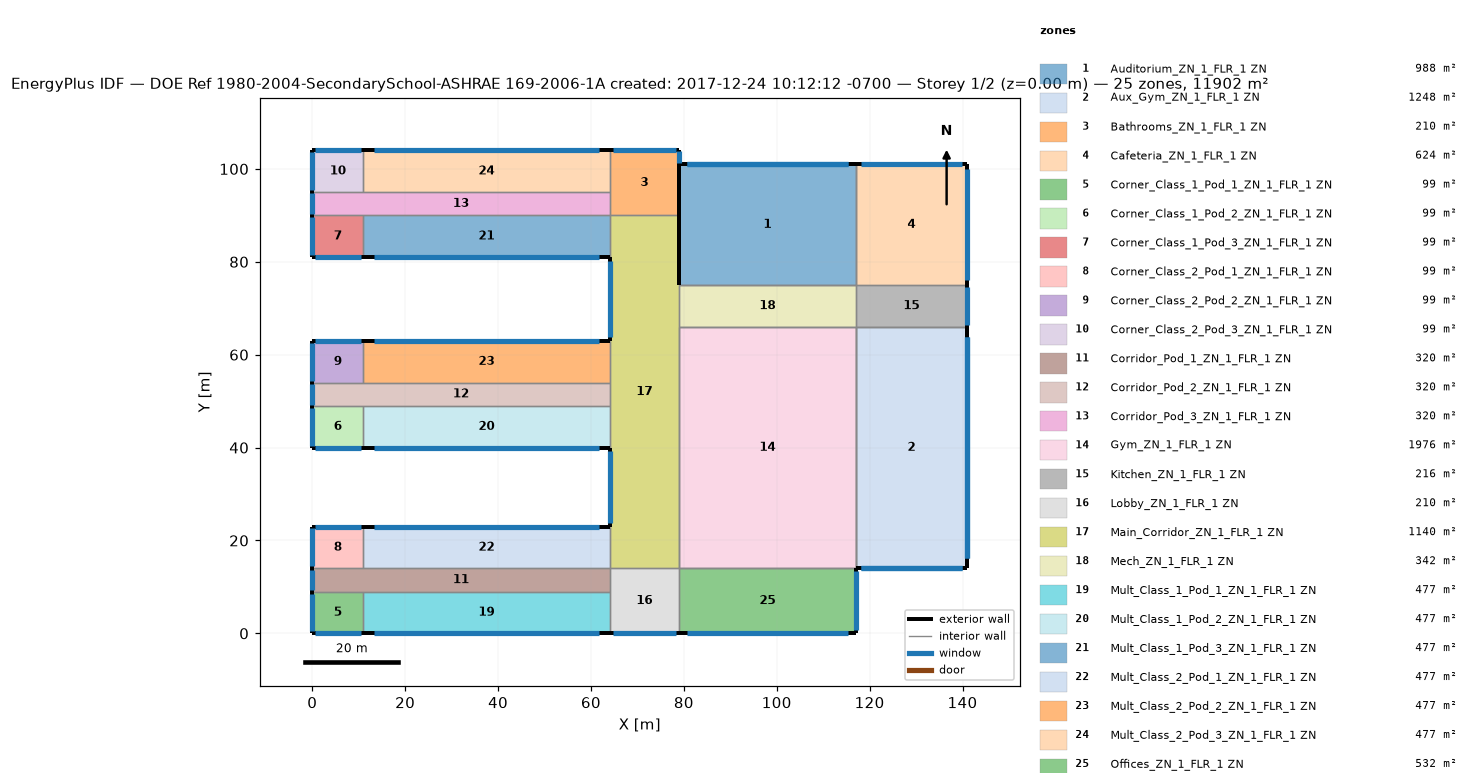
=== STOREY PLAN SPEC (per zone: floor XY polygon, exterior-wall plan segments, windows/doors) ===
zone 1: Auditorium_ZN_1_FLR_1 ZN  (988.0 m²)
  floor: (117.00, 101.00) (117.00, 75.00) (79.00, 75.00) (79.00, 101.00)
  exterior wall: (117.00, 101.00) – (79.00, 101.00)  [38.0 m] x2 surfaces
    window: (115.38, 101.00) – (80.62, 101.00)  [44.8 m²] x2
  exterior wall: (79.00, 101.00) – (79.00, 75.00)  [26.0 m] x2 surfaces
  interior walls: 4
zone 2: Aux_Gym_ZN_1_FLR_1 ZN  (1248.0 m²)
  floor: (141.00, 66.00) (141.00, 14.00) (117.00, 14.00) (117.00, 66.00)
  exterior wall: (117.00, 14.00) – (141.00, 14.00)  [24.0 m] x2 surfaces
    window: (118.04, 14.00) – (139.96, 14.00)  [28.3 m²] x2
  exterior wall: (141.00, 14.00) – (141.00, 66.00)  [52.0 m] x2 surfaces
    window: (141.00, 16.20) – (141.00, 63.80)  [61.3 m²] x2
  interior walls: 4
zone 3: Bathrooms_ZN_1_FLR_1 ZN  (210.0 m²)
  floor: (79.00, 104.00) (79.00, 90.00) (64.00, 90.00) (64.00, 104.00)
  exterior wall: (79.00, 90.00) – (79.00, 101.00)  [11.0 m]
  exterior wall: (79.00, 101.00) – (79.00, 104.00)  [3.0 m]
    window: (79.00, 101.17) – (79.00, 103.83)  [3.5 m²]
  exterior wall: (79.00, 104.00) – (64.00, 104.00)  [15.0 m]
    window: (78.33, 104.00) – (64.67, 104.00)  [17.7 m²]
  interior walls: 3
zone 4: Cafeteria_ZN_1_FLR_1 ZN  (624.0 m²)
  floor: (141.00, 101.00) (141.00, 75.00) (117.00, 75.00) (117.00, 101.00)
  exterior wall: (141.00, 75.00) – (141.00, 101.00)  [26.0 m]
    window: (141.00, 76.12) – (141.00, 99.88)  [30.6 m²]
  exterior wall: (141.00, 101.00) – (117.00, 101.00)  [24.0 m]
    window: (139.96, 101.00) – (118.04, 101.00)  [28.3 m²]
  interior walls: 2
zone 5: Corner_Class_1_Pod_1_ZN_1_FLR_1 ZN  (99.0 m²)
  floor: (11.00, 9.00) (11.00, 0.00) (0.00, 0.00) (0.00, 9.00)
  exterior wall: (0.00, 0.00) – (11.00, 0.00)  [11.0 m]
    window: (0.50, 0.00) – (10.50, 0.00)  [13.0 m²]
  exterior wall: (0.00, 9.00) – (0.00, 0.00)  [9.0 m]
    window: (0.00, 8.58) – (0.00, 0.42)  [10.6 m²]
  interior walls: 2
zone 6: Corner_Class_1_Pod_2_ZN_1_FLR_1 ZN  (99.0 m²)
  floor: (11.00, 49.00) (11.00, 40.00) (0.00, 40.00) (0.00, 49.00)
  exterior wall: (0.00, 40.00) – (11.00, 40.00)  [11.0 m]
    window: (0.50, 40.00) – (10.50, 40.00)  [13.0 m²]
  exterior wall: (0.00, 49.00) – (0.00, 40.00)  [9.0 m]
    window: (0.00, 48.58) – (0.00, 40.42)  [10.6 m²]
  interior walls: 2
zone 7: Corner_Class_1_Pod_3_ZN_1_FLR_1 ZN  (99.0 m²)
  floor: (11.00, 90.00) (11.00, 81.00) (0.00, 81.00) (0.00, 90.00)
  exterior wall: (0.00, 81.00) – (11.00, 81.00)  [11.0 m]
    window: (0.50, 81.00) – (10.50, 81.00)  [13.0 m²]
  exterior wall: (0.00, 90.00) – (0.00, 81.00)  [9.0 m]
    window: (0.00, 89.58) – (0.00, 81.42)  [10.6 m²]
  interior walls: 2
zone 8: Corner_Class_2_Pod_1_ZN_1_FLR_1 ZN  (99.0 m²)
  floor: (11.00, 23.00) (11.00, 14.00) (0.00, 14.00) (0.00, 23.00)
  exterior wall: (11.00, 23.00) – (0.00, 23.00)  [11.0 m]
    window: (10.50, 23.00) – (0.50, 23.00)  [13.0 m²]
  exterior wall: (0.00, 23.00) – (0.00, 14.00)  [9.0 m]
    window: (0.00, 22.58) – (0.00, 14.42)  [10.6 m²]
  interior walls: 2
zone 9: Corner_Class_2_Pod_2_ZN_1_FLR_1 ZN  (99.0 m²)
  floor: (11.00, 63.00) (11.00, 54.00) (0.00, 54.00) (0.00, 63.00)
  exterior wall: (11.00, 63.00) – (0.00, 63.00)  [11.0 m]
    window: (10.50, 63.00) – (0.50, 63.00)  [13.0 m²]
  exterior wall: (0.00, 63.00) – (0.00, 54.00)  [9.0 m]
    window: (0.00, 62.58) – (0.00, 54.42)  [10.6 m²]
  interior walls: 2
zone 10: Corner_Class_2_Pod_3_ZN_1_FLR_1 ZN  (99.0 m²)
  floor: (11.00, 104.00) (11.00, 95.00) (0.00, 95.00) (0.00, 104.00)
  exterior wall: (11.00, 104.00) – (0.00, 104.00)  [11.0 m]
    window: (10.50, 104.00) – (0.50, 104.00)  [13.0 m²]
  exterior wall: (0.00, 104.00) – (0.00, 95.00)  [9.0 m]
    window: (0.00, 103.58) – (0.00, 95.42)  [10.6 m²]
  interior walls: 2
zone 11: Corridor_Pod_1_ZN_1_FLR_1 ZN  (320.0 m²)
  floor: (64.00, 14.00) (64.00, 9.00) (0.00, 9.00) (0.00, 14.00)
  exterior wall: (0.00, 14.00) – (0.00, 9.00)  [5.0 m]
    window: (0.00, 13.75) – (0.00, 9.25)  [5.9 m²]
  interior walls: 5
zone 12: Corridor_Pod_2_ZN_1_FLR_1 ZN  (320.0 m²)
  floor: (64.00, 54.00) (64.00, 49.00) (0.00, 49.00) (0.00, 54.00)
  exterior wall: (0.00, 54.00) – (0.00, 49.00)  [5.0 m]
    window: (0.00, 53.75) – (0.00, 49.25)  [5.9 m²]
  interior walls: 5
zone 13: Corridor_Pod_3_ZN_1_FLR_1 ZN  (320.0 m²)
  floor: (64.00, 95.00) (64.00, 90.00) (0.00, 90.00) (0.00, 95.00)
  exterior wall: (0.00, 95.00) – (0.00, 90.00)  [5.0 m]
    window: (0.00, 94.75) – (0.00, 90.25)  [5.9 m²]
  interior walls: 5
zone 14: Gym_ZN_1_FLR_1 ZN  (1976.0 m²)
  floor: (117.00, 66.00) (117.00, 14.00) (79.00, 14.00) (79.00, 66.00)
  interior walls: 8
zone 15: Kitchen_ZN_1_FLR_1 ZN  (216.0 m²)
  floor: (141.00, 75.00) (141.00, 66.00) (117.00, 66.00) (117.00, 75.00)
  exterior wall: (141.00, 66.00) – (141.00, 75.00)  [9.0 m]
    window: (141.00, 66.42) – (141.00, 74.58)  [10.6 m²]
  interior walls: 3
zone 16: Lobby_ZN_1_FLR_1 ZN  (210.0 m²)
  floor: (79.00, 14.00) (79.00, 0.00) (64.00, 0.00) (64.00, 14.00)
  exterior wall: (64.00, 0.00) – (79.00, 0.00)  [15.0 m]
    window: (64.67, 0.00) – (78.33, 0.00)  [17.7 m²]
  interior walls: 4
zone 17: Main_Corridor_ZN_1_FLR_1 ZN  (1140.0 m²)
  floor: (79.00, 90.00) (79.00, 14.00) (64.00, 14.00) (64.00, 90.00)
  exterior wall: (64.00, 40.00) – (64.00, 23.00)  [17.0 m]
    window: (64.00, 39.25) – (64.00, 23.75)  [20.0 m²]
  exterior wall: (79.00, 75.00) – (79.00, 90.00)  [15.0 m]
  exterior wall: (64.00, 81.00) – (64.00, 63.00)  [18.0 m]
    window: (64.00, 80.21) – (64.00, 63.79)  [21.2 m²]
  interior walls: 9
zone 18: Mech_ZN_1_FLR_1 ZN  (342.0 m²)
  floor: (117.00, 75.00) (117.00, 66.00) (79.00, 66.00) (79.00, 75.00)
  interior walls: 4
zone 19: Mult_Class_1_Pod_1_ZN_1_FLR_1 ZN  (477.0 m²)
  floor: (64.00, 9.00) (64.00, 0.00) (11.00, 0.00) (11.00, 9.00)
  exterior wall: (11.00, 0.00) – (64.00, 0.00)  [53.0 m]
    window: (13.24, 0.00) – (61.76, 0.00)  [62.4 m²]
  interior walls: 3
zone 20: Mult_Class_1_Pod_2_ZN_1_FLR_1 ZN  (477.0 m²)
  floor: (64.00, 49.00) (64.00, 40.00) (11.00, 40.00) (11.00, 49.00)
  exterior wall: (11.00, 40.00) – (64.00, 40.00)  [53.0 m]
    window: (13.24, 40.00) – (61.76, 40.00)  [62.4 m²]
  interior walls: 3
zone 21: Mult_Class_1_Pod_3_ZN_1_FLR_1 ZN  (477.0 m²)
  floor: (64.00, 90.00) (64.00, 81.00) (11.00, 81.00) (11.00, 90.00)
  exterior wall: (11.00, 81.00) – (64.00, 81.00)  [53.0 m]
    window: (13.24, 81.00) – (61.76, 81.00)  [62.4 m²]
  interior walls: 3
zone 22: Mult_Class_2_Pod_1_ZN_1_FLR_1 ZN  (477.0 m²)
  floor: (64.00, 23.00) (64.00, 14.00) (11.00, 14.00) (11.00, 23.00)
  exterior wall: (64.00, 23.00) – (11.00, 23.00)  [53.0 m]
    window: (61.76, 23.00) – (13.24, 23.00)  [62.4 m²]
  interior walls: 3
zone 23: Mult_Class_2_Pod_2_ZN_1_FLR_1 ZN  (477.0 m²)
  floor: (64.00, 63.00) (64.00, 54.00) (11.00, 54.00) (11.00, 63.00)
  exterior wall: (64.00, 63.00) – (11.00, 63.00)  [53.0 m]
    window: (61.76, 63.00) – (13.24, 63.00)  [62.4 m²]
  interior walls: 3
zone 24: Mult_Class_2_Pod_3_ZN_1_FLR_1 ZN  (477.0 m²)
  floor: (64.00, 104.00) (64.00, 95.00) (11.00, 95.00) (11.00, 104.00)
  exterior wall: (64.00, 104.00) – (11.00, 104.00)  [53.0 m]
    window: (61.76, 104.00) – (13.24, 104.00)  [62.4 m²]
  interior walls: 3
zone 25: Offices_ZN_1_FLR_1 ZN  (532.0 m²)
  floor: (117.00, 14.00) (117.00, 0.00) (79.00, 0.00) (79.00, 14.00)
  exterior wall: (79.00, 0.00) – (117.00, 0.00)  [38.0 m]
    window: (80.62, 0.00) – (115.38, 0.00)  [44.8 m²]
  exterior wall: (117.00, 0.00) – (117.00, 14.00)  [14.0 m]
    window: (117.00, 0.62) – (117.00, 13.38)  [16.5 m²]
  interior walls: 2

=== DERIVED (storey summary) ===
Building: DOE Ref 1980-2004-SecondarySchool-ASHRAE 169-2006-1A created: 2017-12-24 10:12:12 -0700
Storey: 1 of 2  (floor level z = 0.00 m)
Storey gross floor area: 11902.0 m²
Zones on this storey: 25
  - Auditorium_ZN_1_FLR_1 ZN: floor 988.0 m²; exterior wall 64.0 m (512.0 m²); 2 window(s) 89.5 m²; WWR 17.5%
  - Aux_Gym_ZN_1_FLR_1 ZN: floor 1248.0 m²; exterior wall 76.0 m (608.0 m²); 4 window(s) 179.1 m²; WWR 29.5%
  - Bathrooms_ZN_1_FLR_1 ZN: floor 210.0 m²; exterior wall 29.0 m (116.0 m²); 2 window(s) 21.2 m²; WWR 18.3%
  - Cafeteria_ZN_1_FLR_1 ZN: floor 624.0 m²; exterior wall 50.0 m (200.0 m²); 2 window(s) 58.9 m²; WWR 29.5%
  - Corner_Class_1_Pod_1_ZN_1_FLR_1 ZN: floor 99.0 m²; exterior wall 20.0 m (80.0 m²); 2 window(s) 23.6 m²; WWR 29.5%
  - Corner_Class_1_Pod_2_ZN_1_FLR_1 ZN: floor 99.0 m²; exterior wall 20.0 m (80.0 m²); 2 window(s) 23.6 m²; WWR 29.5%
  - Corner_Class_1_Pod_3_ZN_1_FLR_1 ZN: floor 99.0 m²; exterior wall 20.0 m (80.0 m²); 2 window(s) 23.6 m²; WWR 29.5%
  - Corner_Class_2_Pod_1_ZN_1_FLR_1 ZN: floor 99.0 m²; exterior wall 20.0 m (80.0 m²); 2 window(s) 23.6 m²; WWR 29.5%
  - Corner_Class_2_Pod_2_ZN_1_FLR_1 ZN: floor 99.0 m²; exterior wall 20.0 m (80.0 m²); 2 window(s) 23.6 m²; WWR 29.5%
  - Corner_Class_2_Pod_3_ZN_1_FLR_1 ZN: floor 99.0 m²; exterior wall 20.0 m (80.0 m²); 2 window(s) 23.6 m²; WWR 29.5%
  - Corridor_Pod_1_ZN_1_FLR_1 ZN: floor 320.0 m²; exterior wall 5.0 m (20.0 m²); 1 window(s) 5.9 m²; WWR 29.5%
  - Corridor_Pod_2_ZN_1_FLR_1 ZN: floor 320.0 m²; exterior wall 5.0 m (20.0 m²); 1 window(s) 5.9 m²; WWR 29.5%
  - Corridor_Pod_3_ZN_1_FLR_1 ZN: floor 320.0 m²; exterior wall 5.0 m (20.0 m²); 1 window(s) 5.9 m²; WWR 29.5%
  - Gym_ZN_1_FLR_1 ZN: floor 1976.0 m²
  - Kitchen_ZN_1_FLR_1 ZN: floor 216.0 m²; exterior wall 9.0 m (36.0 m²); 1 window(s) 10.6 m²; WWR 29.5%
  - Lobby_ZN_1_FLR_1 ZN: floor 210.0 m²; exterior wall 15.0 m (60.0 m²); 1 window(s) 17.7 m²; WWR 29.5%
  - Main_Corridor_ZN_1_FLR_1 ZN: floor 1140.0 m²; exterior wall 50.0 m (200.0 m²); 2 window(s) 41.2 m²; WWR 20.6%
  - Mech_ZN_1_FLR_1 ZN: floor 342.0 m²
  - Mult_Class_1_Pod_1_ZN_1_FLR_1 ZN: floor 477.0 m²; exterior wall 53.0 m (212.0 m²); 1 window(s) 62.4 m²; WWR 29.5%
  - Mult_Class_1_Pod_2_ZN_1_FLR_1 ZN: floor 477.0 m²; exterior wall 53.0 m (212.0 m²); 1 window(s) 62.4 m²; WWR 29.5%
  - Mult_Class_1_Pod_3_ZN_1_FLR_1 ZN: floor 477.0 m²; exterior wall 53.0 m (212.0 m²); 1 window(s) 62.4 m²; WWR 29.5%
  - Mult_Class_2_Pod_1_ZN_1_FLR_1 ZN: floor 477.0 m²; exterior wall 53.0 m (212.0 m²); 1 window(s) 62.4 m²; WWR 29.5%
  - Mult_Class_2_Pod_2_ZN_1_FLR_1 ZN: floor 477.0 m²; exterior wall 53.0 m (212.0 m²); 1 window(s) 62.4 m²; WWR 29.5%
  - Mult_Class_2_Pod_3_ZN_1_FLR_1 ZN: floor 477.0 m²; exterior wall 53.0 m (212.0 m²); 1 window(s) 62.4 m²; WWR 29.5%
  - Offices_ZN_1_FLR_1 ZN: floor 532.0 m²; exterior wall 52.0 m (208.0 m²); 2 window(s) 61.3 m²; WWR 29.5%
Zone adjacency (shared interzone walls):
  - Auditorium_ZN_1_FLR_1 ZN ↔ Cafeteria_ZN_1_FLR_1 ZN
  - Auditorium_ZN_1_FLR_1 ZN ↔ Mech_ZN_1_FLR_1 ZN
  - Aux_Gym_ZN_1_FLR_1 ZN ↔ Gym_ZN_1_FLR_1 ZN
  - Aux_Gym_ZN_1_FLR_1 ZN ↔ Kitchen_ZN_1_FLR_1 ZN
  - Bathrooms_ZN_1_FLR_1 ZN ↔ Corridor_Pod_3_ZN_1_FLR_1 ZN
  - Bathrooms_ZN_1_FLR_1 ZN ↔ Main_Corridor_ZN_1_FLR_1 ZN
  - Bathrooms_ZN_1_FLR_1 ZN ↔ Mult_Class_2_Pod_3_ZN_1_FLR_1 ZN
  - Cafeteria_ZN_1_FLR_1 ZN ↔ Kitchen_ZN_1_FLR_1 ZN
  - Corner_Class_1_Pod_1_ZN_1_FLR_1 ZN ↔ Corridor_Pod_1_ZN_1_FLR_1 ZN
  - Corner_Class_1_Pod_1_ZN_1_FLR_1 ZN ↔ Mult_Class_1_Pod_1_ZN_1_FLR_1 ZN
  - Corner_Class_1_Pod_2_ZN_1_FLR_1 ZN ↔ Corridor_Pod_2_ZN_1_FLR_1 ZN
  - Corner_Class_1_Pod_2_ZN_1_FLR_1 ZN ↔ Mult_Class_1_Pod_2_ZN_1_FLR_1 ZN
  - Corner_Class_1_Pod_3_ZN_1_FLR_1 ZN ↔ Corridor_Pod_3_ZN_1_FLR_1 ZN
  - Corner_Class_1_Pod_3_ZN_1_FLR_1 ZN ↔ Mult_Class_1_Pod_3_ZN_1_FLR_1 ZN
  - Corner_Class_2_Pod_1_ZN_1_FLR_1 ZN ↔ Corridor_Pod_1_ZN_1_FLR_1 ZN
  - Corner_Class_2_Pod_1_ZN_1_FLR_1 ZN ↔ Mult_Class_2_Pod_1_ZN_1_FLR_1 ZN
  - Corner_Class_2_Pod_2_ZN_1_FLR_1 ZN ↔ Corridor_Pod_2_ZN_1_FLR_1 ZN
  - Corner_Class_2_Pod_2_ZN_1_FLR_1 ZN ↔ Mult_Class_2_Pod_2_ZN_1_FLR_1 ZN
  - Corner_Class_2_Pod_3_ZN_1_FLR_1 ZN ↔ Corridor_Pod_3_ZN_1_FLR_1 ZN
  - Corner_Class_2_Pod_3_ZN_1_FLR_1 ZN ↔ Mult_Class_2_Pod_3_ZN_1_FLR_1 ZN
  - Corridor_Pod_1_ZN_1_FLR_1 ZN ↔ Lobby_ZN_1_FLR_1 ZN
  - Corridor_Pod_1_ZN_1_FLR_1 ZN ↔ Mult_Class_1_Pod_1_ZN_1_FLR_1 ZN
  - Corridor_Pod_1_ZN_1_FLR_1 ZN ↔ Mult_Class_2_Pod_1_ZN_1_FLR_1 ZN
  - Corridor_Pod_2_ZN_1_FLR_1 ZN ↔ Main_Corridor_ZN_1_FLR_1 ZN
  - Corridor_Pod_2_ZN_1_FLR_1 ZN ↔ Mult_Class_1_Pod_2_ZN_1_FLR_1 ZN
  - Corridor_Pod_2_ZN_1_FLR_1 ZN ↔ Mult_Class_2_Pod_2_ZN_1_FLR_1 ZN
  - Corridor_Pod_3_ZN_1_FLR_1 ZN ↔ Mult_Class_1_Pod_3_ZN_1_FLR_1 ZN
  - Corridor_Pod_3_ZN_1_FLR_1 ZN ↔ Mult_Class_2_Pod_3_ZN_1_FLR_1 ZN
  - Gym_ZN_1_FLR_1 ZN ↔ Main_Corridor_ZN_1_FLR_1 ZN
  - Gym_ZN_1_FLR_1 ZN ↔ Mech_ZN_1_FLR_1 ZN
  - Gym_ZN_1_FLR_1 ZN ↔ Offices_ZN_1_FLR_1 ZN
  - Kitchen_ZN_1_FLR_1 ZN ↔ Mech_ZN_1_FLR_1 ZN
  - Lobby_ZN_1_FLR_1 ZN ↔ Main_Corridor_ZN_1_FLR_1 ZN
  - Lobby_ZN_1_FLR_1 ZN ↔ Mult_Class_1_Pod_1_ZN_1_FLR_1 ZN
  - Lobby_ZN_1_FLR_1 ZN ↔ Offices_ZN_1_FLR_1 ZN
  - Main_Corridor_ZN_1_FLR_1 ZN ↔ Mech_ZN_1_FLR_1 ZN
  - Main_Corridor_ZN_1_FLR_1 ZN ↔ Mult_Class_1_Pod_2_ZN_1_FLR_1 ZN
  - Main_Corridor_ZN_1_FLR_1 ZN ↔ Mult_Class_1_Pod_3_ZN_1_FLR_1 ZN
  - Main_Corridor_ZN_1_FLR_1 ZN ↔ Mult_Class_2_Pod_1_ZN_1_FLR_1 ZN
  - Main_Corridor_ZN_1_FLR_1 ZN ↔ Mult_Class_2_Pod_2_ZN_1_FLR_1 ZN